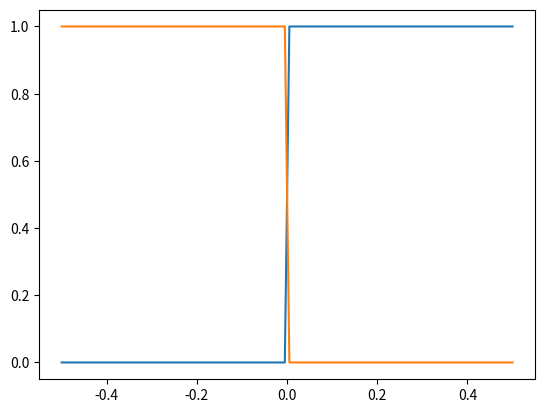
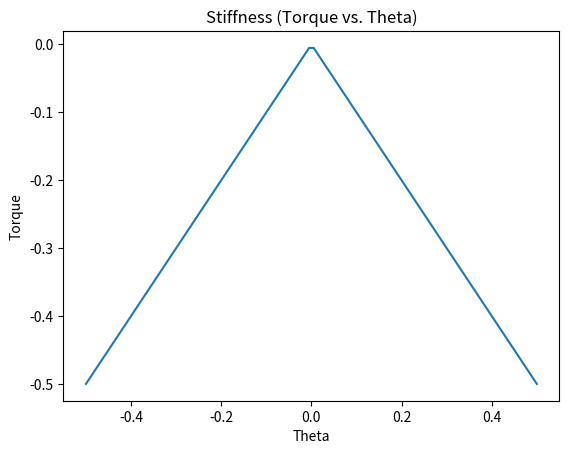

The matplotlib source for these figures, in order:
# -*- coding: utf-8 -*-
"""
Created on Tue Jan 28 15:00:27 2020

@author: danaukes
"""

import matplotlib.pyplot as plt
import sympy
import numpy
from math import pi

def gen_spring_force(s, scaling, x0n, x1n, k1,k2,k3,plot=False):

    x = sympy.Symbol('x')
    x0 = sympy.Symbol('x0')
    x1 = sympy.Symbol('x1')
    
    
#    scaling = 10
    
#    x0n = 0
#    x1n = -4
#    x1n = -pi/4
#    x1n = -10*pi/180
    
    f1 = (sympy.tanh(scaling*(x-x0))+1)/2
    f2 = (sympy.tanh(-scaling*(x-x0))+1)/2
    f3 = (sympy.tanh(scaling*(x-x1))+1)/2
    f4 = (sympy.tanh(-scaling*(x-x1))+1)/2
    
    if plot:
        xn = numpy.r_[-.5:.5:100j]
        
        f1n = numpy.array([f1.evalf(subs={x:item,x0:x0n,x1:x1n}) for item in xn])
        f2n = numpy.array([f2.evalf(subs={x:item,x0:x0n,x1:x1n}) for item in xn])
        f3n = numpy.array([f3.evalf(subs={x:item,x0:x0n,x1:x1n}) for item in xn])
        f4n = numpy.array([f4.evalf(subs={x:item,x0:x0n,x1:x1n}) for item in xn])
        
        plt.plot(xn,f1n)
        plt.plot(xn,f2n)
        
        plt.figure()
        
        plt.plot(xn,f3n)
        plt.plot(xn,f4n)
#    
#    k1 = 2e1
#    k2 = 1e1
#    k3 = 0e1

    y0 = (k1*f1+k2*f2)*(x)
    y2 = k3*x

    y0n = y0.subs({x:x1n,x0:x0n,x1:x1n}).evalf()
    y2n = y2.subs({x:x1n,x0:x0n,x1:x1n}).evalf()
    
    y = (k1*f1+k2*f2*f3+k3*f4)*(x) + f4*y0n - f4*y2n

    if plot:
        yn = numpy.array([y.evalf(subs={x:item,x0:x0n,x1:x1n}) for item in xn])
        plt.figure()
        plt.plot(xn,yn)
    y2 = y.subs({x:s,x1:x1n,x0:x0n})
    return y2


def gen_spring_force2(s, scaling, x0n, x1n, k1, k2, k3, plot=False):
    x = sympy.Symbol('x')
    x0 = sympy.Symbol('x0')
    x1 = sympy.Symbol('x1')

    f1 = (sympy.tanh(scaling * (x - x0)) + 1) / 2
    f2 = (sympy.tanh(-scaling * (x - x0)) + 1) / 2
    f3 = (sympy.tanh(scaling * (x - x1)) + 1) / 2
    f4 = (sympy.tanh(-scaling * (x - x1)) + 1) / 2

    if plot:
        xn = numpy.r_[-5:5:100j]

        f1n = numpy.array([f1.evalf(subs={x: item, x0: x0n, x1: x1n}) for item in xn])
        f2n = numpy.array([f2.evalf(subs={x: item, x0: x0n, x1: x1n}) for item in xn])
        f3n = numpy.array([f3.evalf(subs={x: item, x0: x0n, x1: x1n}) for item in xn])
        f4n = numpy.array([f4.evalf(subs={x: item, x0: x0n, x1: x1n}) for item in xn])

        plt.figure()
        plt.plot(xn, f1n)
        plt.plot(xn, f2n)

        plt.figure()
        plt.plot(xn, f3n)
        plt.plot(xn, f4n)
    #
    #    k1 = 2e1
    #    k2 = 1e1
    #    k3 = 0e1

    y0 = (k1 * f1 + k2 * f2) * (x)
    y2 = k3 * x

    y0n = y0.subs({x: x1n, x0: x0n, x1: x1n}).evalf()
    y2n = y2.subs({x: x1n, x0: x0n, x1: x1n}).evalf()

    y = (k1 * f1 + k2 * f2 * f3 + k3 * f4) * (x) + f4 * y0n - f4 * y2n

    scaling = 1  # Smooth transition
    x0n = -1e-5  # Control how wide the transition is

    f1n =  sympy.tanh((scaling*(x+x0n)))
    f2n = -sympy.tanh((scaling*(x-x0n)))
    # approx_abs_x =  (sympy.tanh(x + x0n) - sympy.tanh(x - x0n)) / 2
    y = (f1n+f2n)/1
         # /(1/(-x0n+numpy.tanh(x0n/2)))
    # y = (((f1n+f2n)/2)/x0n*/x0n)

    if plot:
        yn = numpy.array([y.evalf(subs={x: item, x0: x0n, x1: x1n}) for item in xn])
        # plt.figure()
        plt.plot(xn, yn)

        plt.ion()
        plt.show()

    y2 = y.subs({x: s, x1: x1n, x0: x0n})
    return y2

if __name__=='__main__':
    s = sympy.Symbol('s')
    #f = gen_spring_force(s,100, 0, -10*pi/180, 32.3783, 7.6504, 0e1)
#    f2 = gen_spring_force(s,1000, 0, -0.00866, 32.3783, 1*6.68, 0e1,plot=True)
    f2 = gen_spring_force(s,1000, 0, 0*pi/180, -1, 1, 1,plot=True)
#     f2 = gen_spring_force2(s,scaling=1e3, x0n=-1e-3, x1n=1e-3, k1=1, k2=-1, k3=0,plot=True)
    # f2 = gen_spring_force2(s, 1000, -0.25, 0.25, 1, 1, 0e1, plot=True)

    plt.xlabel('Theta')
    plt.ylabel('Torque')
    plt.title('Stiffness (Torque vs. Theta)')
    plt.show(block=True)
